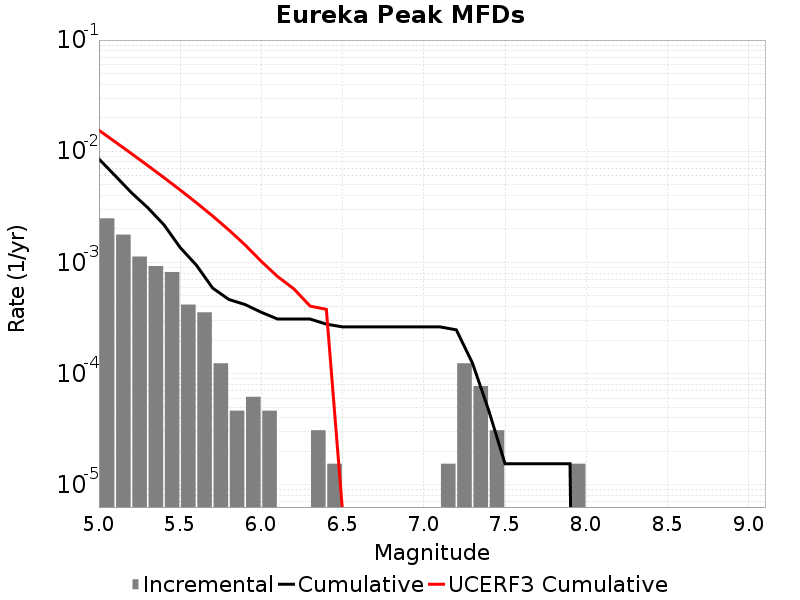

Source data for this figure (header and first rows):
Magnitude, Incremental Rate, Cumulative Rate, UCERF3 Cumulative Rate
5.05, 0.002492, 0.008514, 0.01544
5.15, 0.00178, 0.006022, 0.01214
5.25, 0.00113, 0.004241, 0.009526
5.35, 9.28782E-4, 0.003111, 0.007447
5.45, 8.204241E-4, 0.002183, 0.005796
5.55, 4.179519E-4, 0.001362, 0.004485
5.65, 3.560331E-4, 9.442617E-4, 0.003443
5.75, 1.238376E-4, 5.882286E-4, 0.002615
5.85, 4.64391E-5, 4.64391E-4, 0.001958
5.95, 6.19188E-5, 4.179519E-4, 0.001436
6.05, 4.64391E-5, 3.560331E-4, 0.001021
6.15, 0.0, 3.09594E-4, 7.4618147E-4
6.25, 0.0, 3.09594E-4, 5.7862327E-4
6.35, 3.09594E-5, 3.09594E-4, 4.0491382E-4
6.45, 1.54797E-5, 2.786346E-4, 3.7846182E-4
6.55, 0.0, 2.6315489E-4, 5.6817266E-6
6.65, 0.0, 2.6315489E-4, 3.48879E-6
6.75, 0.0, 2.6315489E-4, 3.48879E-6
6.85, 0.0, 2.6315489E-4, 2.90309E-6
6.95, 0.0, 2.6315489E-4, 2.5222414E-6
7.05, 0.0, 2.6315489E-4, 2.2100373E-6
7.15, 1.54797E-5, 2.6315489E-4, 1.9383792E-6
7.25, 1.238376E-4, 2.476752E-4, 1.6388551E-6
7.35, 7.73985E-5, 1.238376E-4, 1.4317543E-6
7.45, 3.09594E-5, 4.64391E-5, 8.960426E-7
7.55, 0.0, 1.54797E-5, 2.053198E-7
7.65, 0.0, 1.54797E-5, 0.0
7.75, 0.0, 1.54797E-5, 0.0
7.85, 0.0, 1.54797E-5, 0.0
7.95, 1.54797E-5, 1.54797E-5, 0.0
8.05, 0.0, 0.0, 0.0
8.15, 0.0, 0.0, 0.0
8.25, 0.0, 0.0, 0.0
8.35, 0.0, 0.0, 0.0
8.45, 0.0, 0.0, 0.0
8.55, 0.0, 0.0, 0.0
8.65, 0.0, 0.0, 0.0
8.75, 0.0, 0.0, 0.0
8.85, 0.0, 0.0, 0.0
8.95, 0.0, 0.0, 0.0
9.05, 0.0, 0.0, 0.0
